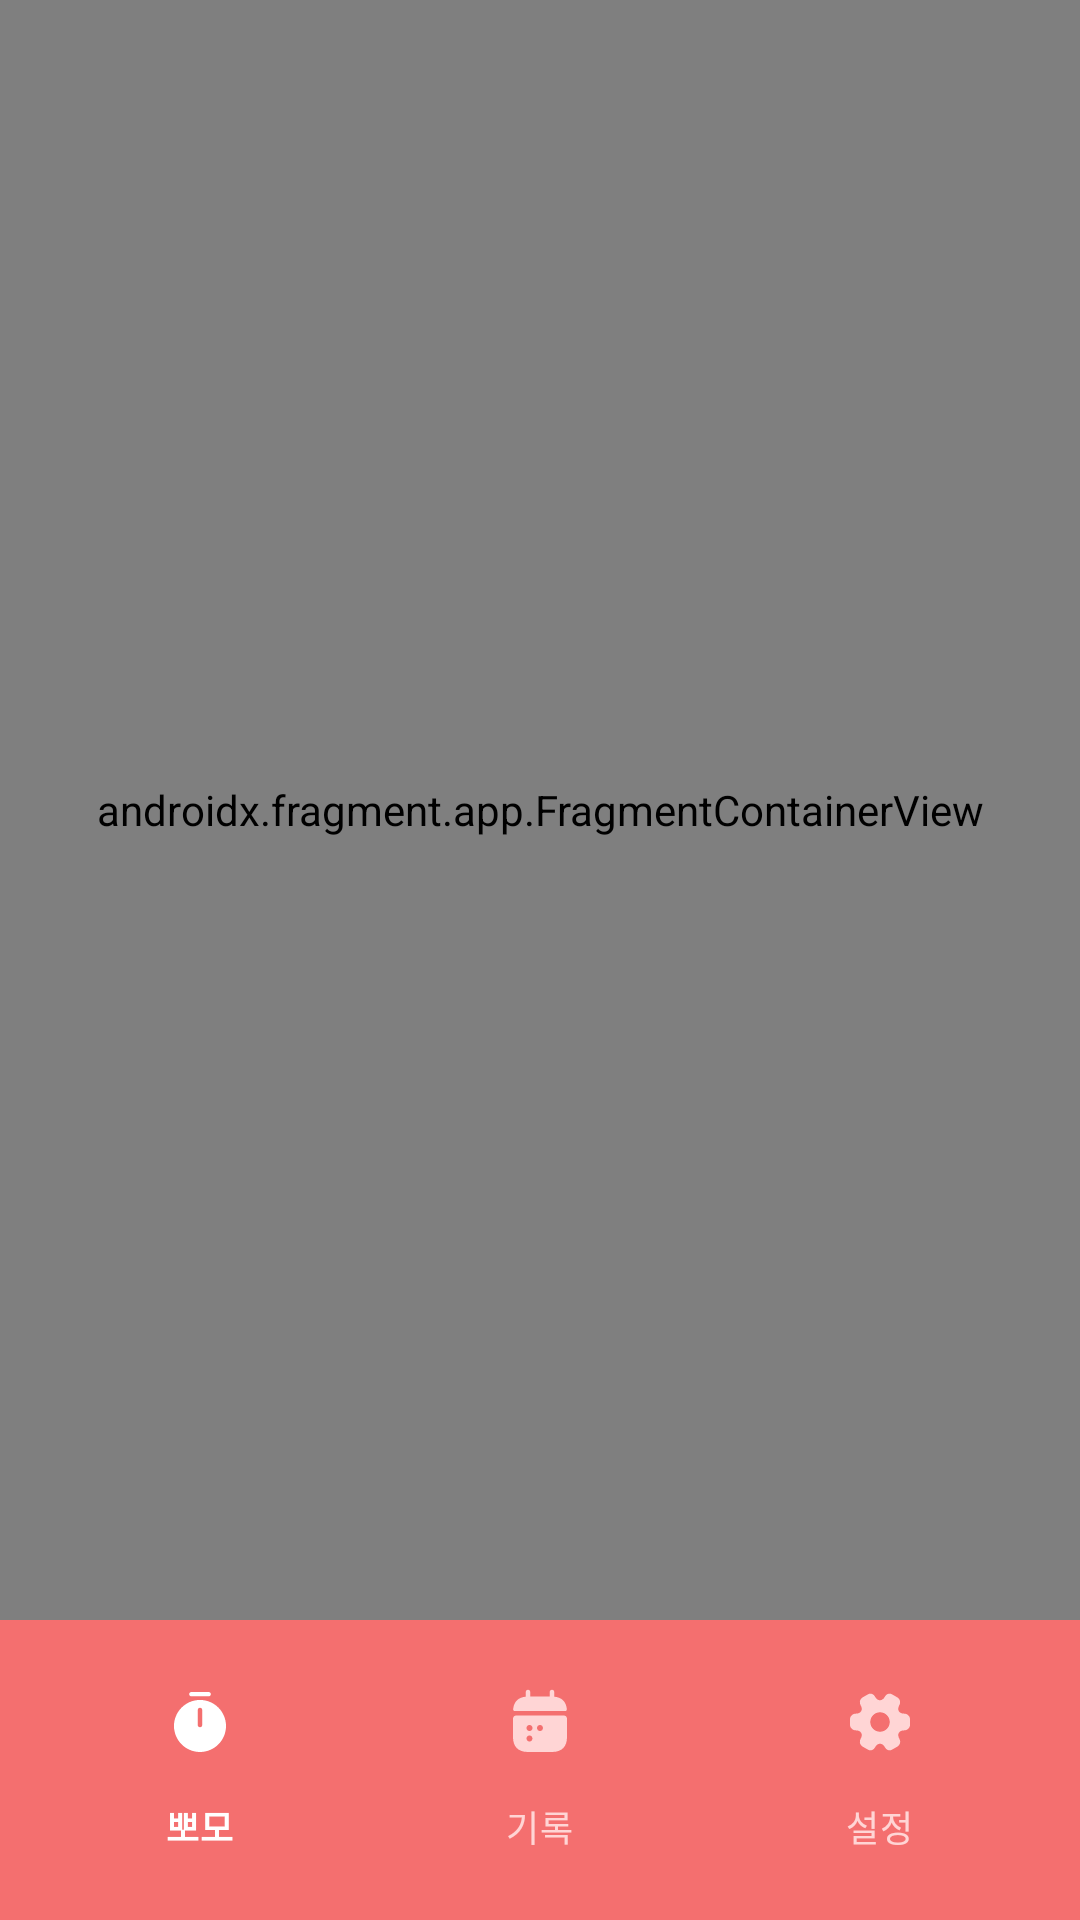

Produce the Android XML layout that renders to this screen, including the resource entries it uses.
<!-- AndroidManifest.xml: application theme Theme.Pomodoro -->
<!-- res/layout/activity_main.xml -->
<?xml version="1.0" encoding="utf-8"?>
<androidx.constraintlayout.widget.ConstraintLayout xmlns:android="http://schemas.android.com/apk/res/android"
    xmlns:app="http://schemas.android.com/apk/res-auto"
    android:layout_width="match_parent"
    android:layout_height="match_parent">

    
    <androidx.fragment.app.FragmentContainerView
        android:id="@+id/nav_host_fragment"
        android:name="androidx.navigation.fragment.NavHostFragment"
        android:layout_width="0dp"
        android:layout_height="0dp"
        app:layout_constraintBottom_toTopOf="@+id/bottomNavigationView"
        app:layout_constraintEnd_toEndOf="parent"
        app:layout_constraintStart_toStartOf="parent"
        app:layout_constraintTop_toTopOf="parent"
        app:defaultNavHost="true"
        app:navGraph="@navigation/nav_graph" />

    
    <com.google.android.material.bottomnavigation.BottomNavigationView
        android:id="@+id/bottomNavigationView"
        style="@style/BottomNavigationViewNoRipple"
        android:layout_width="0dp"
        android:layout_height="wrap_content"
        android:padding="10dp"
        app:backgroundTint="#F46F6F"
        app:itemBackground="@null"
        app:itemIconTint="@color/nav_item_color"
        app:itemTextColor="@color/nav_item_color"
        app:layout_constraintBottom_toBottomOf="parent"
        app:layout_constraintEnd_toEndOf="parent"
        app:layout_constraintStart_toStartOf="parent"
        app:menu="@menu/bottom_nav_menu" />

</androidx.constraintlayout.widget.ConstraintLayout>
<!-- resources referenced by this layout -->
<resources>
  <style name="Theme.Pomodoro" parent="Base.Theme.Pomodoro" />
  <style name="Base.Theme.Pomodoro" parent="Theme.Material3.Light.NoActionBar">
          
          
          <item name="android:statusBarColor">@color/primary_color</item>
      </style>
  <color name="primary_color">#F46F6F</color>
</resources>
